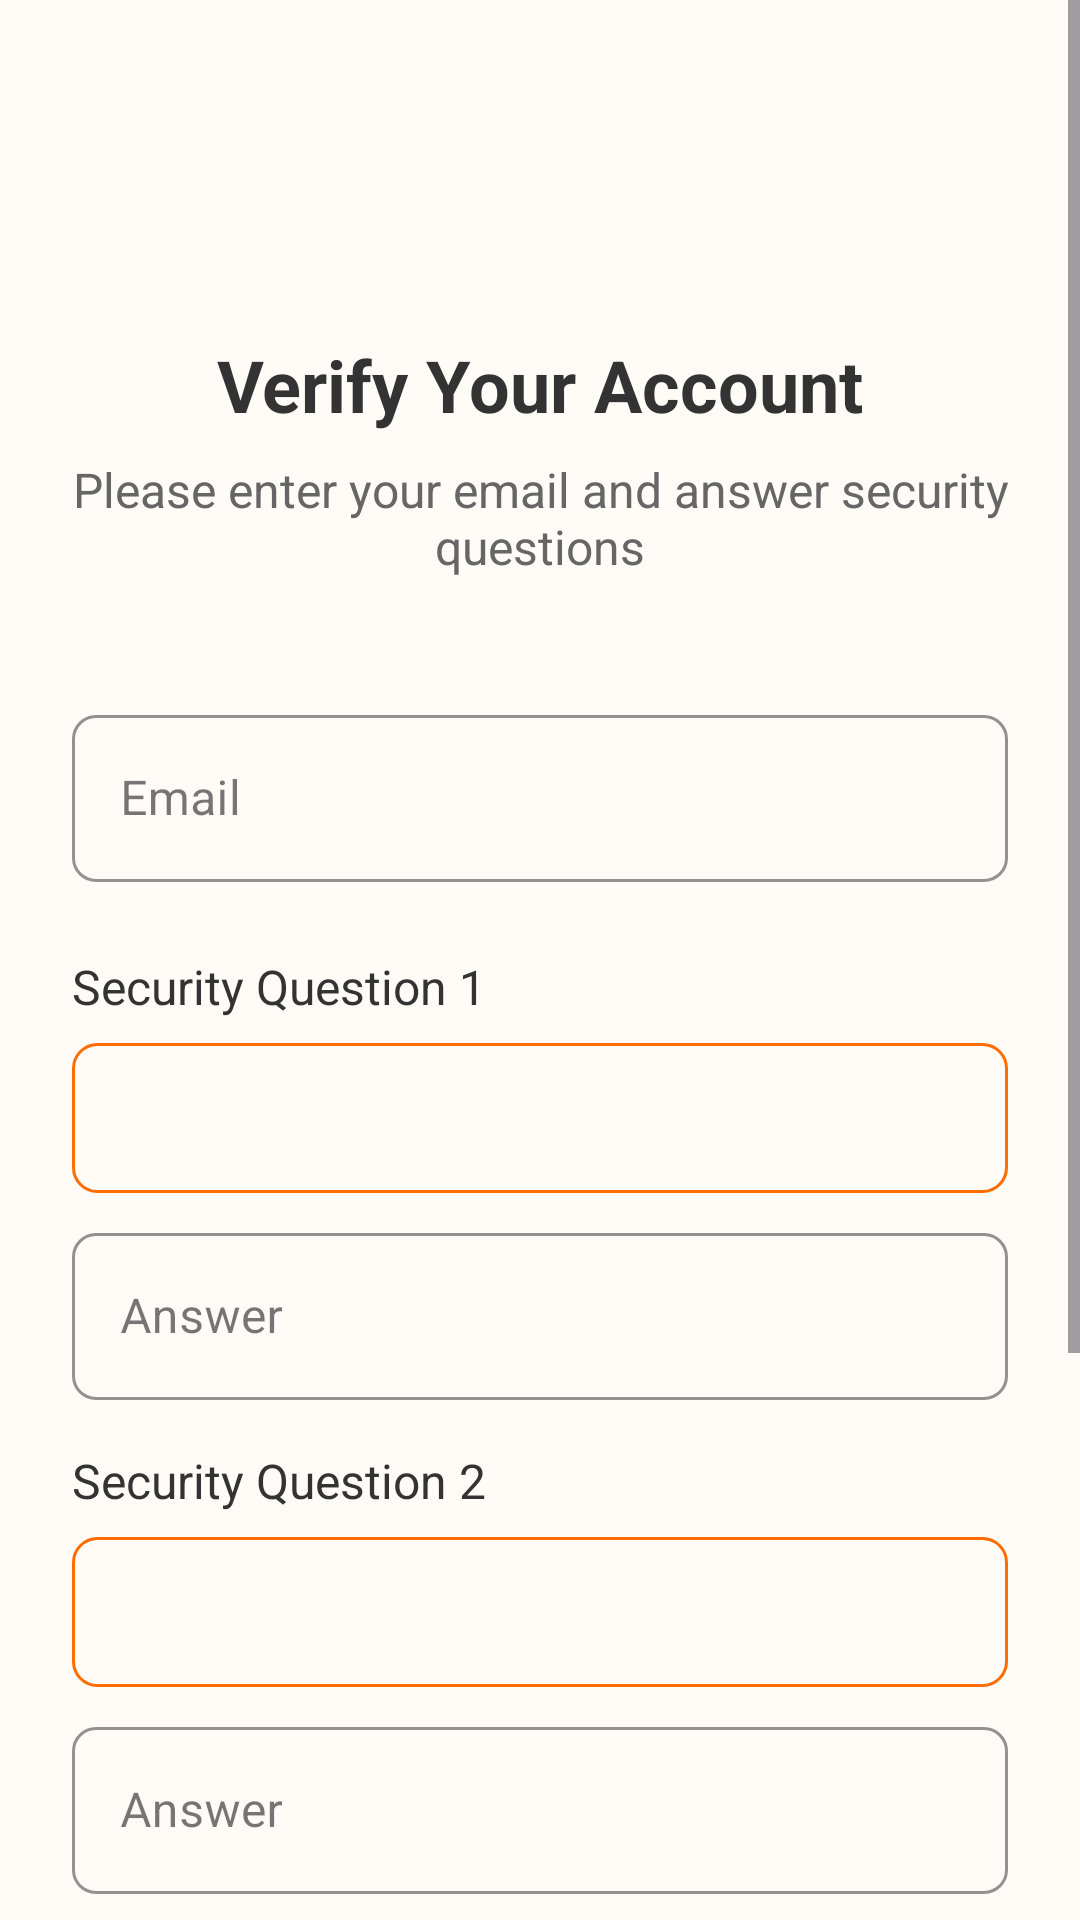

Here is an Android app screen rendered from its layout file. Give the layout XML and the strings, colors and styles it references.
<!-- AndroidManifest.xml: application theme Theme.TasteHavens -->
<!-- res/layout/forgot_password.xml -->
<?xml version="1.0" encoding="utf-8"?>
<androidx.constraintlayout.widget.ConstraintLayout xmlns:android="http://schemas.android.com/apk/res/android"
    xmlns:app="http://schemas.android.com/apk/res-auto"
    xmlns:tools="http://schemas.android.com/tools"
    android:layout_width="match_parent"
    android:layout_height="match_parent"
    android:background="#FFFBF7">

    <ScrollView
        android:layout_width="match_parent"
        android:layout_height="match_parent"
        app:layout_constraintTop_toTopOf="parent"
        app:layout_constraintBottom_toBottomOf="parent">

        <LinearLayout
            android:layout_width="match_parent"
            android:layout_height="wrap_content"
            android:orientation="vertical"
            android:padding="24dp">


            <LinearLayout
                android:layout_width="match_parent"
                android:layout_height="wrap_content"
                android:orientation="vertical"
                android:layout_marginBottom="24dp"
                android:gravity="center_horizontal">

                <ImageView
                    android:layout_width="72dp"
                    android:layout_height="72dp"
                    android:src="@drawable/lock"
                    app:tint="#FF6D00"
                    android:layout_marginBottom="16dp"/>

                <TextView
                    android:layout_width="match_parent"
                    android:layout_height="wrap_content"
                    android:text="Verify Your Account"
                    android:textSize="24sp"
                    android:textStyle="bold"
                    android:gravity="center"
                    android:textColor="#333333"
                    android:layout_marginBottom="8dp"/>

                <TextView
                    android:layout_width="match_parent"
                    android:layout_height="wrap_content"
                    android:text="Please enter your email and answer security questions"
                    android:textSize="16sp"
                    android:gravity="center"
                    android:textColor="#666666"/>
            </LinearLayout>


            <com.google.android.material.textfield.TextInputLayout
                android:id="@+id/emailInputLayout"
                style="@style/Widget.MaterialComponents.TextInputLayout.OutlinedBox"
                android:layout_width="match_parent"
                android:layout_height="wrap_content"
                android:layout_marginTop="16dp"
                android:hint="Email"
                app:boxStrokeColor="#FF6D00"
                app:hintTextColor="#FF6D00"
                app:startIconDrawable="@drawable/mail_24px"
                app:startIconTint="#FF6D00"
                app:shapeAppearanceOverlay="@style/RoundedTextInput">

                <com.google.android.material.textfield.TextInputEditText
                    android:id="@+id/Email_text"
                    android:layout_width="match_parent"
                    android:layout_height="wrap_content"
                    android:inputType="textEmailAddress"
                    android:textColor="#333333"
                    android:textSize="16sp"/>
            </com.google.android.material.textfield.TextInputLayout>


            <TextView
                android:layout_width="match_parent"
                android:layout_height="wrap_content"
                android:layout_marginTop="24dp"
                android:text="Security Question 1"
                android:textColor="#333333"
                android:textSize="16sp"/>

            <Spinner
                android:id="@+id/security_question_1"
                android:layout_width="match_parent"
                android:layout_height="50dp"
                android:layout_marginTop="8dp"
                android:background="@drawable/spinner_background"
                android:paddingStart="16dp"
                android:paddingEnd="16dp"/>

            <com.google.android.material.textfield.TextInputLayout
                style="@style/Widget.MaterialComponents.TextInputLayout.OutlinedBox"
                android:layout_width="match_parent"
                android:layout_height="wrap_content"
                android:layout_marginTop="8dp"
                android:hint="Answer"
                app:boxStrokeColor="#FF6D00"
                app:hintTextColor="#FF6D00"
                app:shapeAppearanceOverlay="@style/RoundedTextInput">

                <com.google.android.material.textfield.TextInputEditText
                    android:id="@+id/security_answer_1"
                    android:layout_width="match_parent"
                    android:layout_height="wrap_content"
                    android:inputType="text"
                    android:textColor="#333333"
                    android:textSize="16sp"/>
            </com.google.android.material.textfield.TextInputLayout>


            <TextView
                android:layout_width="match_parent"
                android:layout_height="wrap_content"
                android:layout_marginTop="16dp"
                android:text="Security Question 2"
                android:textColor="#333333"
                android:textSize="16sp"/>

            <Spinner
                android:id="@+id/security_question_2"
                android:layout_width="match_parent"
                android:layout_height="50dp"
                android:layout_marginTop="8dp"
                android:background="@drawable/spinner_background"
                android:paddingStart="16dp"
                android:paddingEnd="16dp"/>

            <com.google.android.material.textfield.TextInputLayout
                style="@style/Widget.MaterialComponents.TextInputLayout.OutlinedBox"
                android:layout_width="match_parent"
                android:layout_height="wrap_content"
                android:layout_marginTop="8dp"
                android:hint="Answer"
                app:boxStrokeColor="#FF6D00"
                app:hintTextColor="#FF6D00"
                app:shapeAppearanceOverlay="@style/RoundedTextInput">

                <com.google.android.material.textfield.TextInputEditText
                    android:id="@+id/security_answer_2"
                    android:layout_width="match_parent"
                    android:layout_height="wrap_content"
                    android:inputType="text"
                    android:textColor="#333333"
                    android:textSize="16sp"/>
            </com.google.android.material.textfield.TextInputLayout>


            <TextView
                android:layout_width="match_parent"
                android:layout_height="wrap_content"
                android:layout_marginTop="16dp"
                android:text="Security Question 3"
                android:textColor="#333333"
                android:textSize="16sp"/>

            <Spinner
                android:id="@+id/security_question_3"
                android:layout_width="match_parent"
                android:layout_height="50dp"
                android:layout_marginTop="8dp"
                android:background="@drawable/spinner_background"
                android:paddingStart="16dp"
                android:paddingEnd="16dp"/>

            <com.google.android.material.textfield.TextInputLayout
                style="@style/Widget.MaterialComponents.TextInputLayout.OutlinedBox"
                android:layout_width="match_parent"
                android:layout_height="wrap_content"
                android:layout_marginTop="8dp"
                android:hint="Answer"
                app:boxStrokeColor="#FF6D00"
                app:hintTextColor="#FF6D00"
                app:shapeAppearanceOverlay="@style/RoundedTextInput">

                <com.google.android.material.textfield.TextInputEditText
                    android:id="@+id/security_answer_3"
                    android:layout_width="match_parent"
                    android:layout_height="wrap_content"
                    android:inputType="text"
                    android:textColor="#333333"
                    android:textSize="16sp"/>
            </com.google.android.material.textfield.TextInputLayout>


            <com.google.android.material.button.MaterialButton
                android:id="@+id/button2"
                android:layout_width="match_parent"
                android:layout_height="56dp"
                android:layout_marginTop="32dp"
                android:text="Verify Answers"
                android:textSize="18sp"
                android:textStyle="bold"
                app:cornerRadius="8dp"
                app:backgroundTint="#FF6D00"
                android:textColor="@android:color/white"
                app:rippleColor="#E65100"/>
        </LinearLayout>
    </ScrollView>
</androidx.constraintlayout.widget.ConstraintLayout>
<!-- resources referenced by this layout -->
<resources>
  <!-- drawable spinner_background (drawable) -->
  <?xml version="1.0" encoding="utf-8"?>
  <selector xmlns:android="http://schemas.android.com/apk/res/android">
      <item>
          <shape android:shape="rectangle">
              <solid android:color="@android:color/transparent"/>
              <corners android:radius="8dp"/>
              <stroke android:width="1dp" android:color="#FF6D00"/>
          </shape>
      </item>
  </selector>
  <style name="RoundedTextInput" parent="">
          <item name="cornerFamily">rounded</item>
          <item name="cornerSize">8dp</item>
      </style>
  <style name="Theme.TasteHavens" parent="Base.Theme.TasteHavens" />
  <style name="Base.Theme.TasteHavens" parent="Theme.Material3.DayNight.NoActionBar">
          
          
      </style>
</resources>
